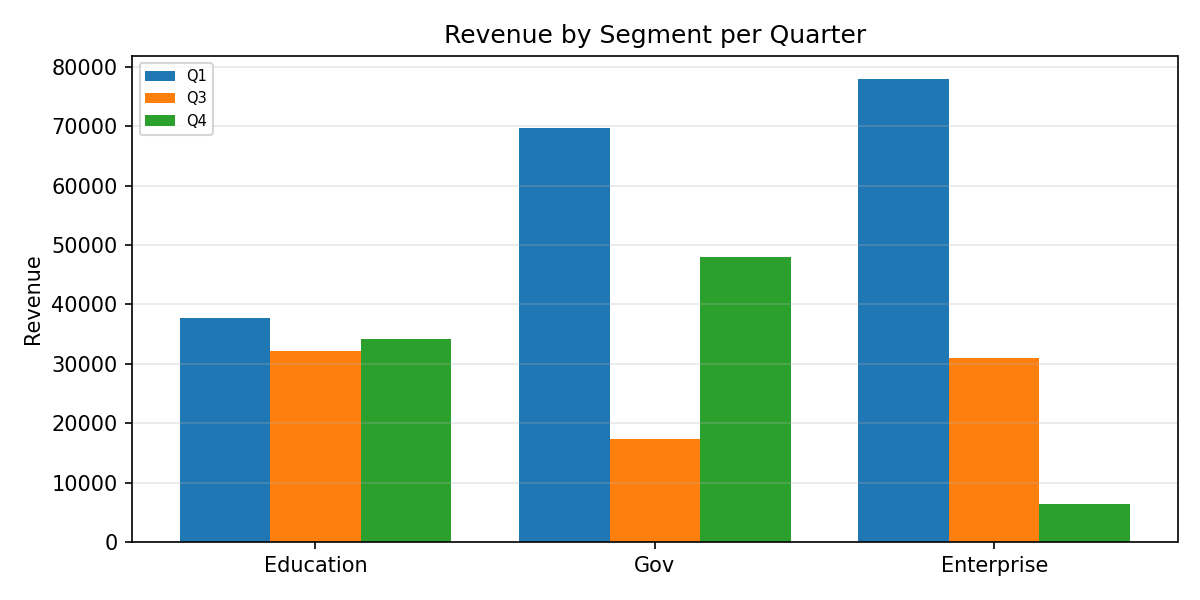

The table this chart was drawn from, first rows:
Category, Q1, Q3, Q4
Education, 37776, 32106, 34152
Gov, 69780, 17371, 47977
Enterprise, 77965, 30988, 6308
